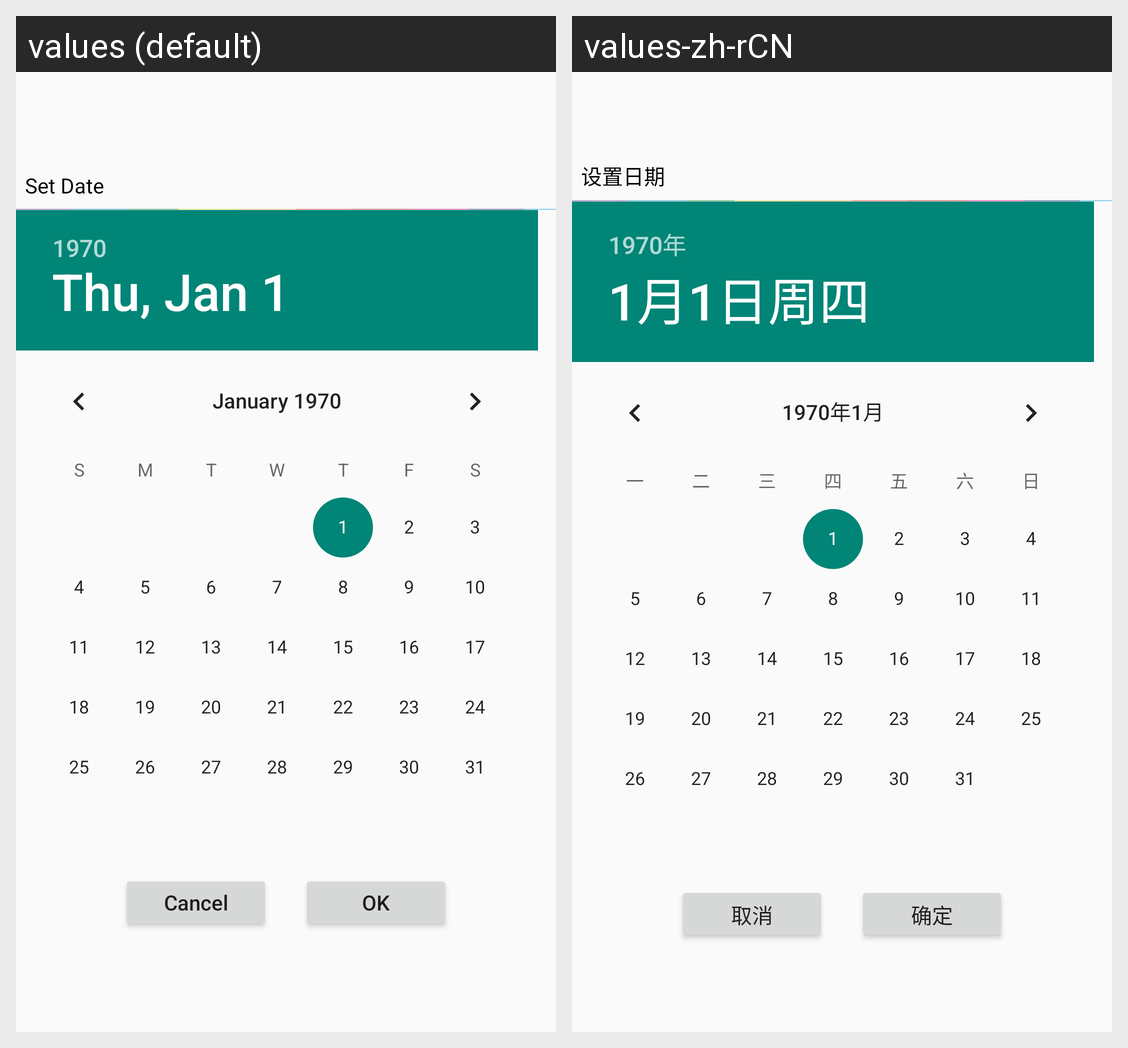

Strings drawn on this Android screen and how each of the app's shown locales translates them:
Android screen res/layout/dlg_datepicker.xml rendered under 2 locales, left to right: values (default), values-zh-rCN. Device: Nexus 5 (rendered at 1080×1920; each locale shown at half size, 540×960, under a caption strip naming it); theme MyAppTheme.
Strings drawn on this screen, with the default value and each locale's value (text and hints the layout hard-codes, and strings that could not be matched under every locale, appear in the picture but are not listed):

set_date
  values: Set Date
  values-zh-rCN: 设置日期

cancel_tp
  values: Cancel
  values-zh-rCN: 取消

ok_tp
  values: OK
  values-zh-rCN: 确定
